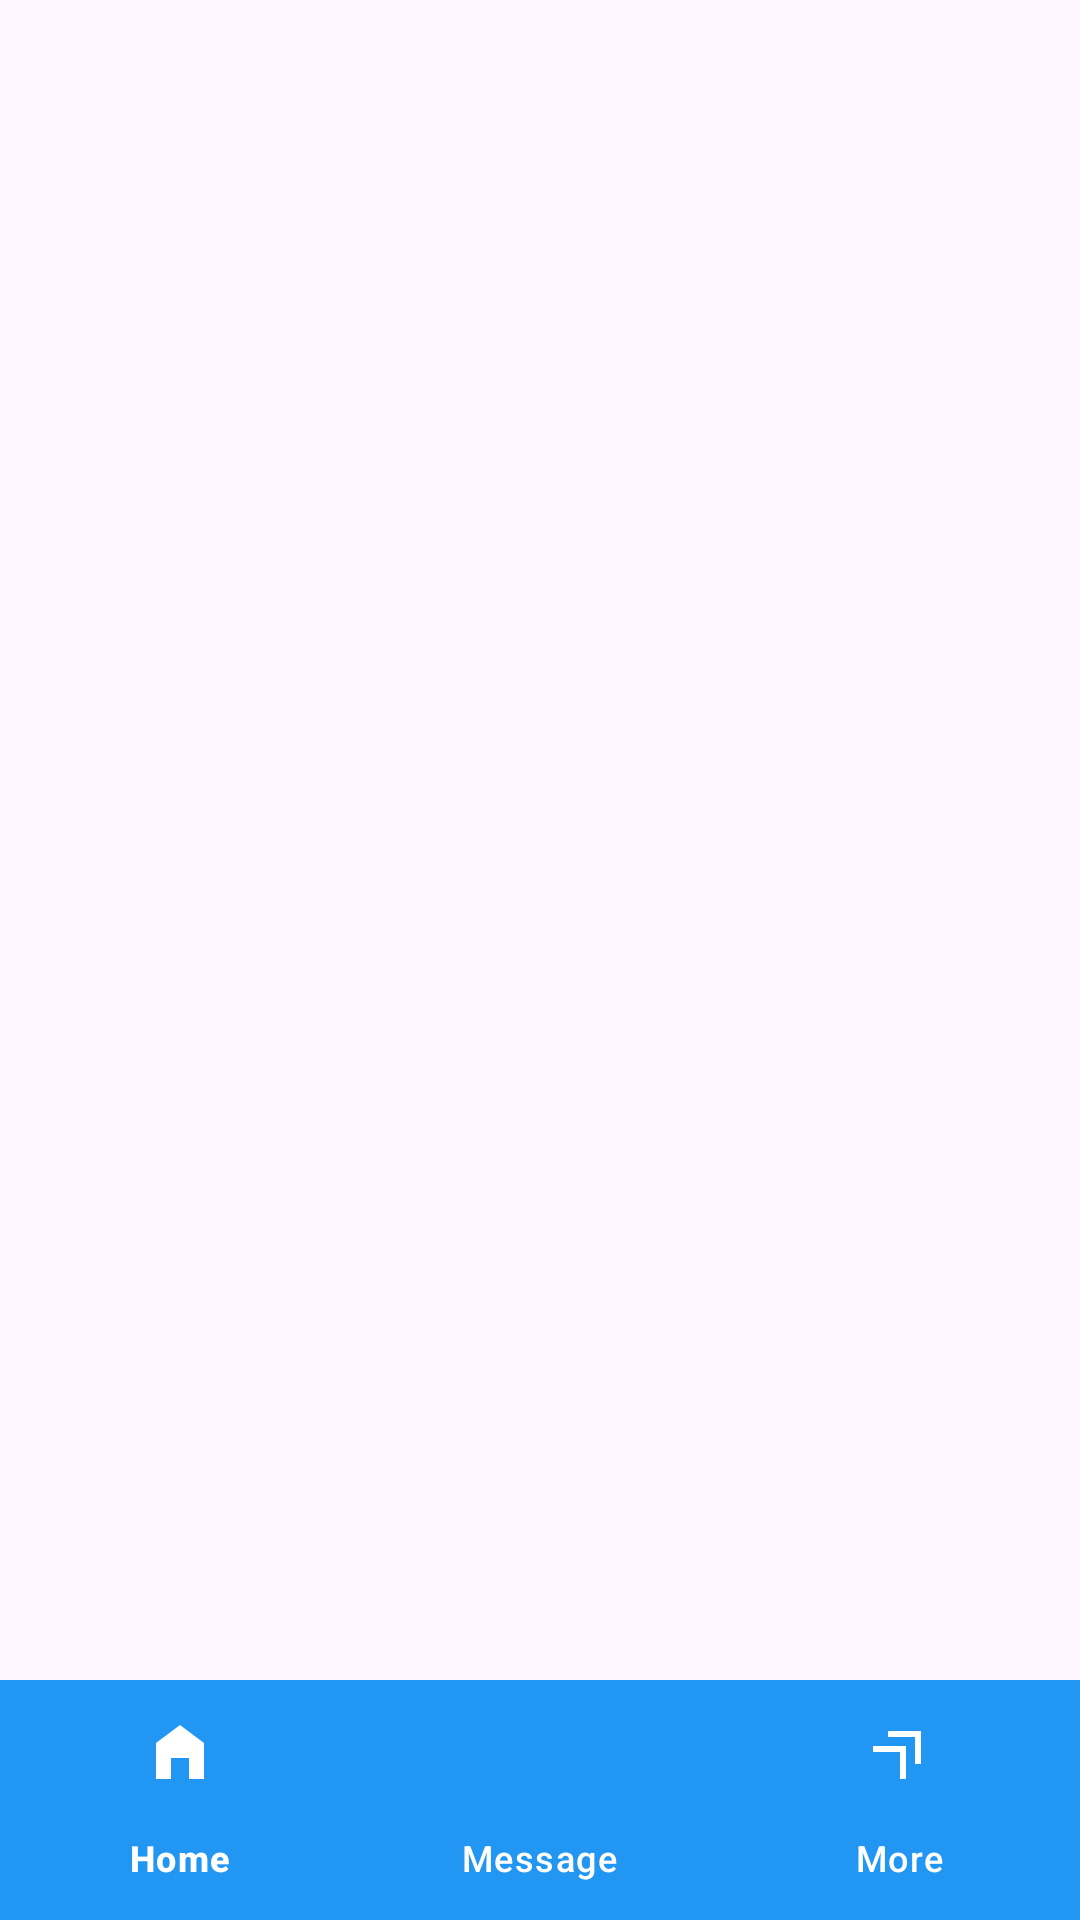

Here is an Android app screen rendered from its layout file. Give the layout XML and the strings, colors and styles it references.
<!-- AndroidManifest.xml: application theme Theme.AppCompat.Light.NoActionBar -->
<!-- res/layout/activity_base.xml -->
<?xml version="1.0" encoding="utf-8"?>
<androidx.constraintlayout.widget.ConstraintLayout
    xmlns:android="http://schemas.android.com/apk/res/android"
    xmlns:app="http://schemas.android.com/apk/res-auto"
    xmlns:tools="http://schemas.android.com/tools"
    android:id="@+id/main"
    android:layout_width="match_parent"
    android:layout_height="match_parent"
    tools:context=".BaseActivity">

    <FrameLayout
        android:id="@+id/fragment_container"
        android:layout_width="match_parent"
        android:layout_height="0dp"
        app:layout_constraintBottom_toTopOf="@+id/bottom_nav_view"
        app:layout_constraintEnd_toEndOf="parent"
        app:layout_constraintStart_toStartOf="parent"
        app:layout_constraintTop_toTopOf="parent" />

    <com.google.android.material.bottomnavigation.BottomNavigationView
        android:id="@+id/bottom_nav_view"
        android:layout_width="match_parent"
        android:layout_height="wrap_content"
        app:backgroundTint="#2196F3"
        app:itemIconTint="#FFFFFF"
        app:itemRippleColor="#D82F84D3"
        app:itemTextColor="@color/white"
        app:layout_constraintBottom_toBottomOf="parent"
        app:menu="@menu/bottom_nav_menu" />

</androidx.constraintlayout.widget.ConstraintLayout>
<!-- resources referenced by this layout -->
<resources>
  <color name="white">#FFFFFFFF</color>
  <style name="Theme.AppCompat.Light.NoActionBar" parent="Base.Theme.AppCompat.Light.NoActionBar" />
  <style name="Base.Theme.AppCompat.Light.NoActionBar" parent="Theme.Material3.DayNight.NoActionBar">
          
          
      </style>
</resources>
